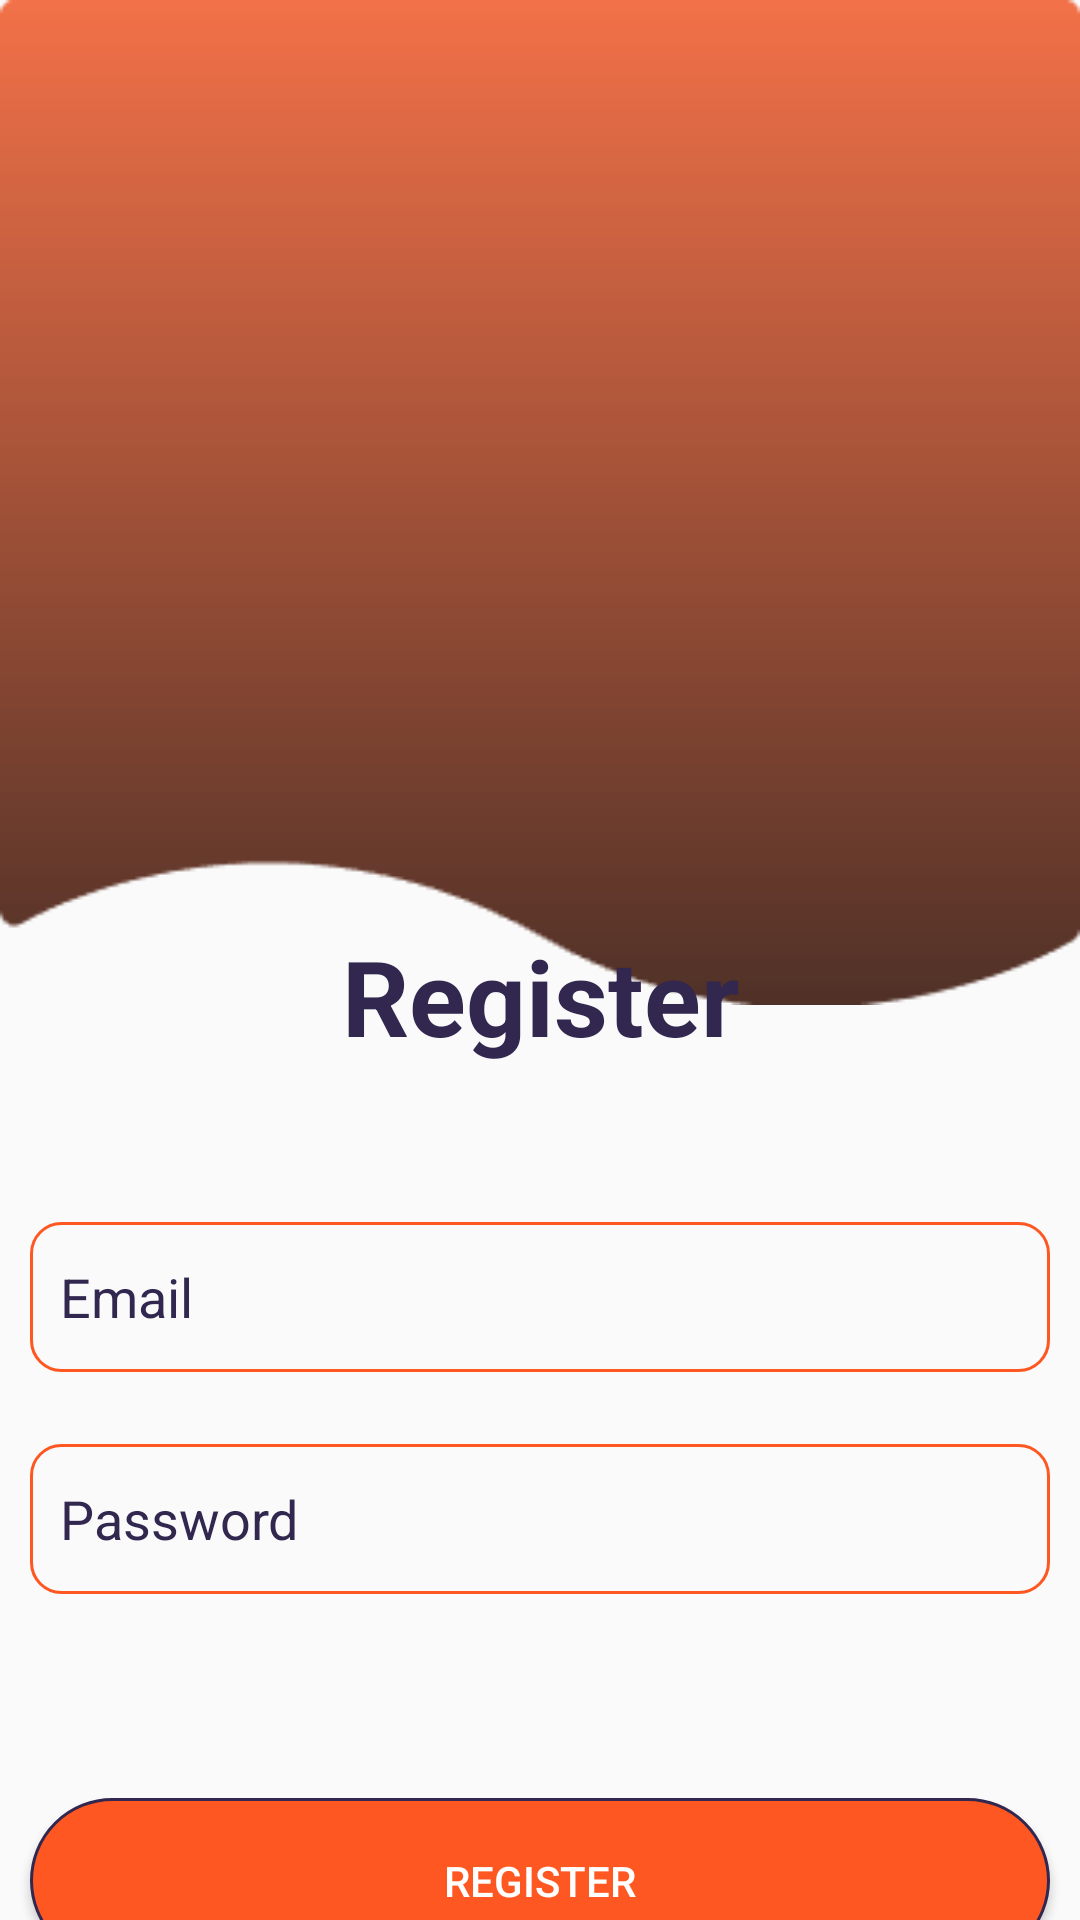

The Android layout XML behind this screen, and the referenced resources:
<!-- AndroidManifest.xml: application theme Theme.StudyWave -->
<!-- res/layout/activity_register.xml -->
<?xml version="1.0" encoding="utf-8"?>
<androidx.constraintlayout.widget.ConstraintLayout xmlns:android="http://schemas.android.com/apk/res/android"
    xmlns:app="http://schemas.android.com/apk/res-auto"
    xmlns:tools="http://schemas.android.com/tools"
    android:id="@+id/main"
    android:layout_width="match_parent"
    android:layout_height="match_parent"
    tools:context=".RegisterActivity">

    <ImageView
        android:id="@+id/imageView4"
        android:layout_width="match_parent"
        android:layout_height="335dp"
        android:background="@drawable/login2"
        tools:ignore="MissingConstraints" />

    <TextView
        android:id="@+id/textView4"
        android:layout_width="wrap_content"
        android:layout_height="wrap_content"
        android:text="Register"
        android:textColor="#31274f"
        android:textSize="35dp"
        android:textStyle="bold"
        app:layout_constraintBottom_toBottomOf="parent"
        app:layout_constraintEnd_toEndOf="parent"
        app:layout_constraintStart_toStartOf="parent"
        app:layout_constraintTop_toTopOf="parent"
        app:layout_constraintVertical_bias="0.52" />

    <EditText
        android:id="@+id/editText2"
        android:layout_width="340dp"
        android:layout_height="50dp"
        android:layout_marginTop="52dp"
        android:background="@drawable/forget"
        android:text="Email"
        android:textColor="#31274f"
        app:layout_constraintEnd_toEndOf="parent"
        app:layout_constraintStart_toStartOf="parent"
        app:layout_constraintTop_toBottomOf="@+id/textView4" />

    <EditText
        android:id="@+id/editText"
        android:layout_width="340dp"
        android:layout_height="50dp"
        android:layout_marginTop="24dp"
        android:background="@drawable/forget"
        android:text="Password"
        android:textColor="#31274f"
        app:layout_constraintEnd_toEndOf="parent"
        app:layout_constraintStart_toStartOf="parent"
        app:layout_constraintTop_toBottomOf="@+id/editText2" />

    <Button
        android:id="@+id/registerbutton"
        android:layout_width="340dp"
        android:layout_height="55dp"
        android:layout_marginTop="68dp"
        android:background="@drawable/button"
        android:text="Register"
        android:textColor="#fff"
        app:layout_constraintEnd_toEndOf="parent"
        app:layout_constraintStart_toStartOf="parent"
        app:layout_constraintTop_toBottomOf="@+id/editText" />

    <TextView
        android:layout_width="wrap_content"
        android:layout_height="wrap_content"
        android:text="Do you have account? Login"
        android:textColor="#31274f"
        android:textSize="16sp"
        app:layout_constraintBottom_toBottomOf="parent"
        app:layout_constraintEnd_toEndOf="parent"
        app:layout_constraintHorizontal_bias="0.457"
        app:layout_constraintStart_toStartOf="parent"
        app:layout_constraintTop_toBottomOf="@+id/registerbutton"
        app:layout_constraintVertical_bias="0.092" />


</androidx.constraintlayout.widget.ConstraintLayout>
<!-- resources referenced by this layout -->
<resources>
  <!-- drawable button (drawable) -->
  <?xml version="1.0" encoding="utf-8"?>
  <shape xmlns:android="http://schemas.android.com/apk/res/android">
      <solid android:color="#ff5722" />
      <stroke android:width="1dp" android:color="#31274f" />
      <padding android:left="10dp" android:top="10dp" android:right="10dp" android:bottom="10dp" />
      <corners android:radius="40dp" />
  </shape>
  <!-- drawable forget (drawable) -->
  <?xml version="1.0" encoding="utf-8"?>
  <shape xmlns:android="http://schemas.android.com/apk/res/android">
      <stroke android:width="1dp" android:color="@color/orange" />
      <padding android:left="10dp" android:top="10dp" android:right="10dp" android:bottom="10dp" />
      <corners android:radius="10dp" />
  </shape>
  <!-- drawable login2: png bitmap (drawable, 5027 bytes) -->
  <style name="Theme.StudyWave" parent="Base.Theme.StudyWave" />
  <color name="orange">#FF5722</color>
  <style name="Base.Theme.StudyWave" parent="Theme.AppCompat.Light.NoActionBar">
          
          
  
          <item name="android:windowFullscreen">true</item>
      </style>
</resources>
